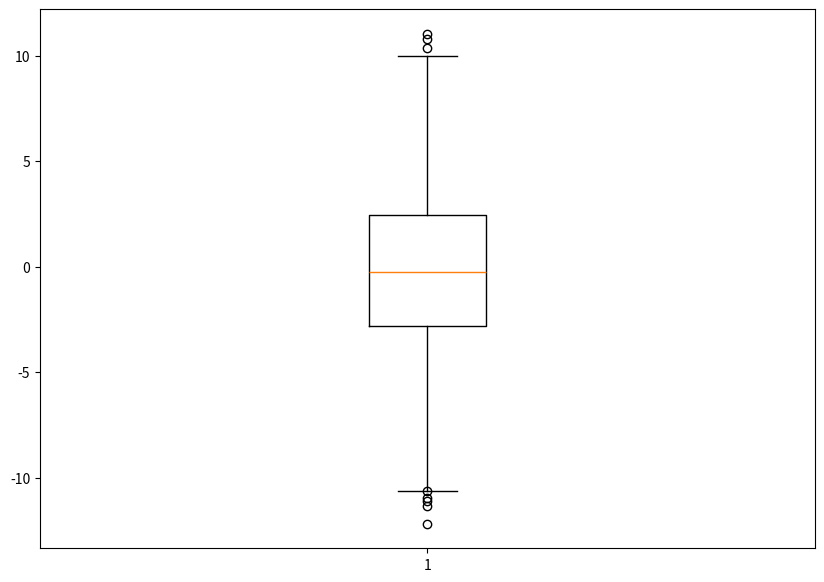

Here is the Python script that generated this plot:
%matplotlib inline
import matplotlib
import matplotlib.pyplot as plt
import numpy as np
import pandas as pd

numbers = pd.Series([5, 87 , 45 , 32 ,1])

Q1 = numbers.quantile(0.25)
Q3 = numbers.quantile(0.75)
Q2 = numbers.quantile(0.50) # same as median

print(f'Q1 |  First quartile is: {Q1}')
print(f'Q2 | Second quartile is: {Q2} (same as median)')
print(f'Q3 |  Third quartile is: {Q3}')

# Define range from 0-100
numbers = pd.Series(np.arange(101))

Q1 = numbers.quantile(0.25)
D3 = numbers.quantile(0.30)
P2 = numbers.quantile(0.02)

print(f'Q1 |    First quartile is: {Q1}')
print(f'D3 |      Third decile is: {D3}')
print(f'P2 | Second percentile is: {P2}')

numbers = pd.Series([5, 87 , 45 , 32 ,1, 38])

Q1 = numbers.quantile(0.25)

print(f'Q1 | First quartile is: {Q1}')

# Sequence with outliers
numbers = pd.Series([1, 5, 6, 7, 8, 9, 32])

Q1 = numbers.quantile(0.25)
Q3 = numbers.quantile(0.75)

IQR = (numbers
    .where(numbers >= Q1)
    .where(numbers <= Q3)
).dropna()

SM = numbers.mean() # Sample mean
IQM = IQR.mean()    # InterQuartile mean

print(f'SM is: {SM}')
print(f'IQM is: {IQM}')

# Random normal distribution
np.random.seed(0)
numbers = pd.Series(np.random.normal(0, 4, 1000))
 
# Creating plot
fig = plt.figure(figsize =(10, 7))
plt.boxplot(numbers)
plt.show()